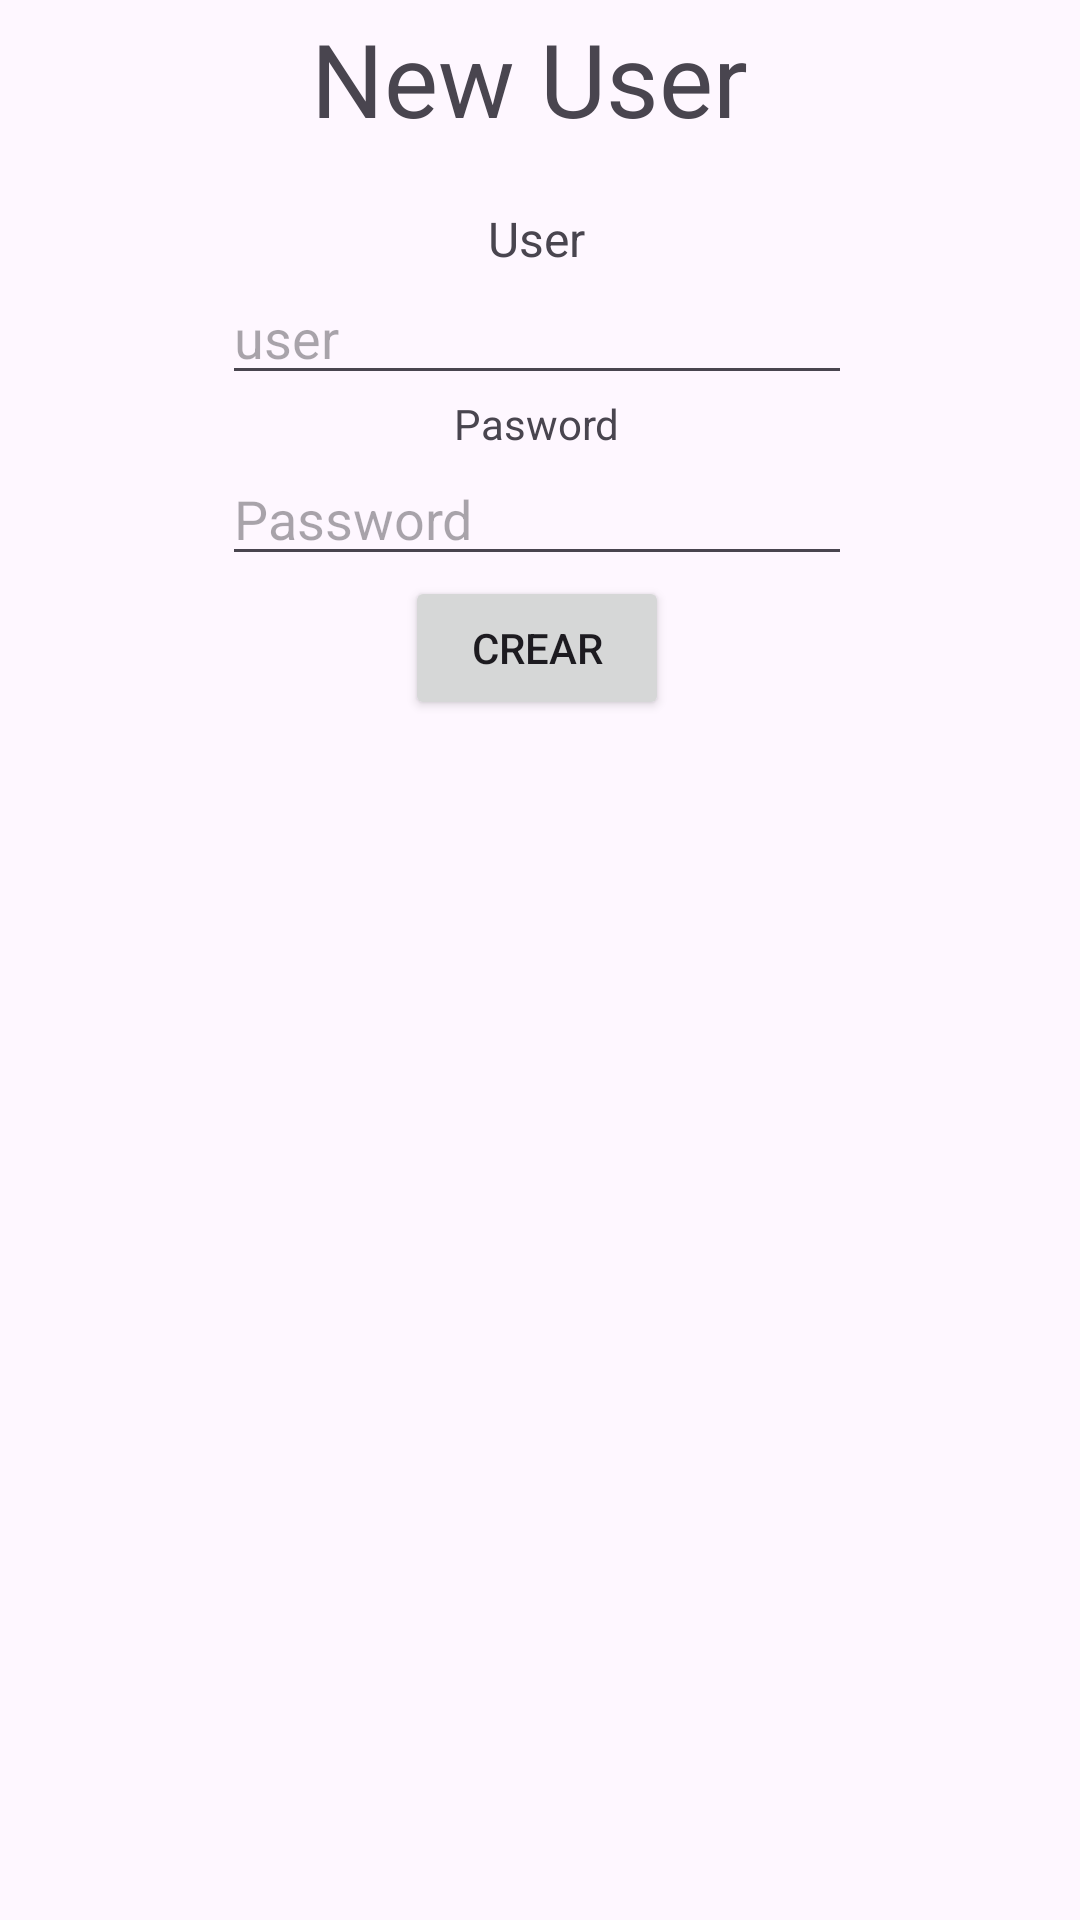

Reconstruct the res/layout file that produces this screen, plus the resources it refers to.
<!-- AndroidManifest.xml: application theme Theme.Magazies -->
<!-- res/layout/fragment_create_user.xml -->
<?xml version="1.0" encoding="utf-8"?>
<androidx.constraintlayout.widget.ConstraintLayout xmlns:android="http://schemas.android.com/apk/res/android"
    xmlns:app="http://schemas.android.com/apk/res-auto"
    xmlns:tools="http://schemas.android.com/tools"
    android:id="@+id/frameLayout3"
    android:layout_width="match_parent"
    android:layout_height="match_parent"
    tools:context=".fragments.CreateUserFragment">

    <TextView
        android:id="@+id/textView2"
        android:layout_width="wrap_content"
        android:layout_height="wrap_content"
        android:text="New User"
        android:textSize="34sp"
        app:layout_constraintBottom_toTopOf="@+id/textView"
        app:layout_constraintEnd_toEndOf="parent"
        app:layout_constraintHorizontal_bias="0.484"
        app:layout_constraintStart_toStartOf="parent"
        app:layout_constraintTop_toTopOf="parent"
        app:layout_constraintVertical_bias="0.149" />

    <TextView
        android:id="@+id/textView"
        android:layout_width="wrap_content"
        android:layout_height="wrap_content"
        android:text="User"
        android:textSize="16sp"
        app:layout_constraintBottom_toTopOf="@+id/editTextNewUser"
        app:layout_constraintEnd_toEndOf="@+id/textView2"
        app:layout_constraintHorizontal_bias="0.521"
        app:layout_constraintStart_toStartOf="@+id/textView2" />

    <EditText
        android:id="@+id/editTextNewUser"
        android:layout_width="wrap_content"
        android:layout_height="wrap_content"
        android:ems="10"
        android:hint="user"
        android:inputType="textPersonName"
        app:layout_constraintBottom_toTopOf="@+id/textView3"
        app:layout_constraintEnd_toEndOf="@+id/textView"
        app:layout_constraintStart_toStartOf="@+id/textView" />

    <TextView
        android:id="@+id/textView3"
        android:layout_width="wrap_content"
        android:layout_height="wrap_content"
        android:text="Pasword"
        app:layout_constraintBottom_toTopOf="@+id/editTextNewPass"
        app:layout_constraintEnd_toEndOf="@+id/editTextNewUser"
        app:layout_constraintStart_toStartOf="@+id/editTextNewUser" />

    <EditText
        android:id="@+id/editTextNewPass"
        android:layout_width="wrap_content"
        android:layout_height="wrap_content"
        android:ems="10"
        android:hint="Password"
        android:inputType="textPassword"
        app:layout_constraintBottom_toTopOf="@+id/buttonCrear"
        app:layout_constraintEnd_toEndOf="@+id/textView3"
        app:layout_constraintStart_toStartOf="@+id/textView3" />

    <Button
        android:id="@+id/buttonCrear"
        android:layout_width="wrap_content"
        android:layout_height="wrap_content"
        android:layout_marginBottom="400dp"
        android:text="Crear"
        app:layout_constraintBottom_toBottomOf="parent"
        app:layout_constraintEnd_toEndOf="@+id/editTextNewPass"
        app:layout_constraintStart_toStartOf="@+id/editTextNewPass" />
</androidx.constraintlayout.widget.ConstraintLayout>
<!-- resources referenced by this layout -->
<resources>
  <style name="Theme.Magazies" parent="Base.Theme.Magazies" />
  <style name="Base.Theme.Magazies" parent="Theme.Material3.DayNight.NoActionBar">
          
          
      </style>
</resources>
